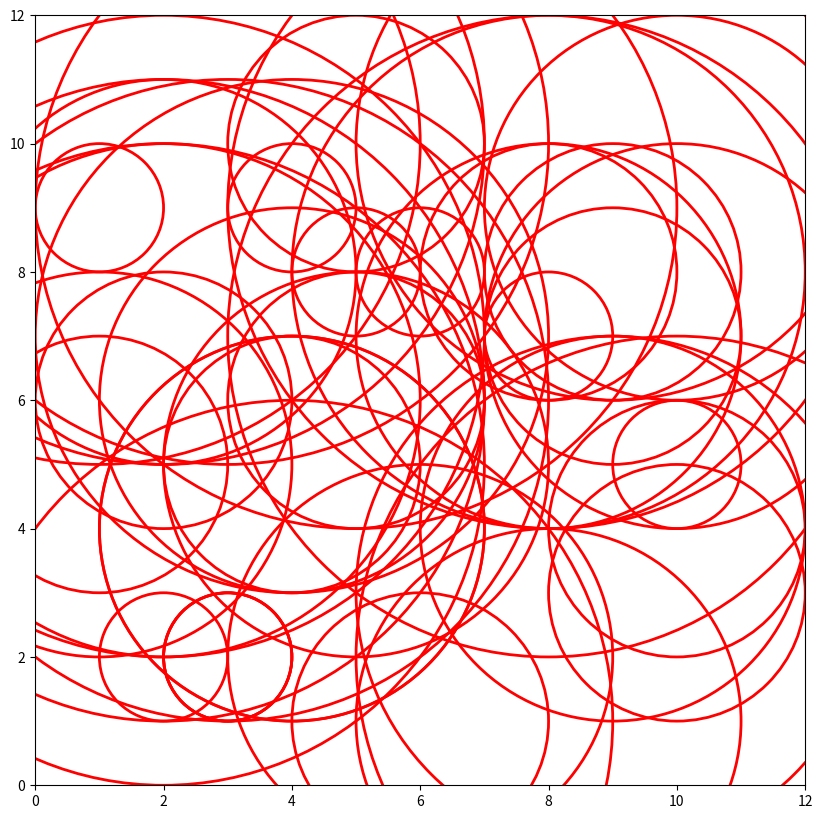

Here is the Python script that generated this plot:
import random as rand
import matplotlib.pyplot as plt

def circle(ax):
    a = rand.randint(1, 10)
    b = rand.randint(1, 10)
    r = rand.randint(1, 5) 

    circle = plt.Circle((a, b), r, fill=False, edgecolor='r', linewidth=2)
    ax.add_patch(circle)

def main():
    fig, ax = plt.subplots(figsize=(10, 10))
    ax.set_xlim(0, 12)
    ax.set_ylim(0, 12)
    
    for _ in range(50):
        circle(ax)
    
    ax.set_aspect('equal') 
    plt.show()

if __name__ == "__main__":
    main()
